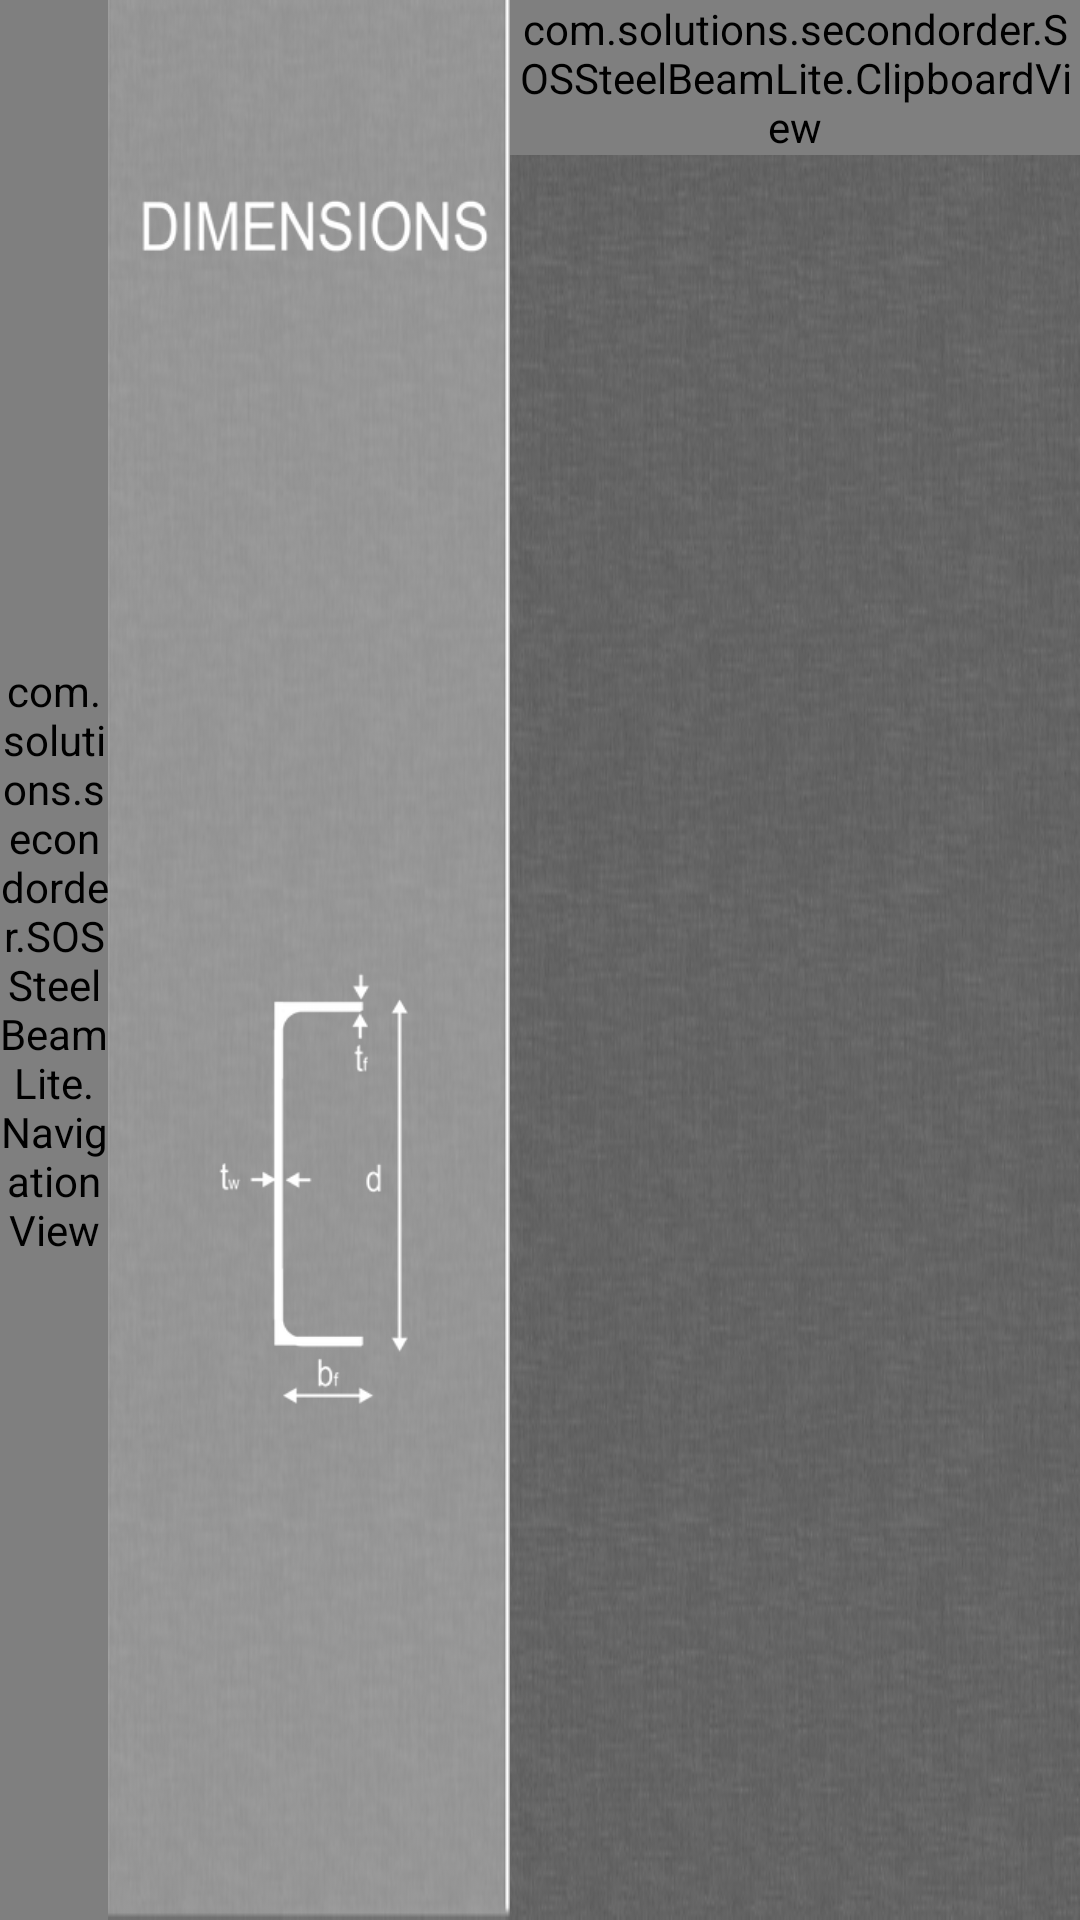

Layout XML and referenced resources for this Android screen:
<!-- AndroidManifest.xml: application theme AppTheme -->
<!-- res/layout/dimensions_layout.xml -->
<?xml version="1.0" encoding="utf-8"?>
<LinearLayout xmlns:android="http://schemas.android.com/apk/res/android"
    xmlns:app="http://schemas.android.com/apk/res-auto"
    android:orientation="vertical"
    android:layout_width="match_parent"
    android:layout_height="match_parent"
    android:background="@drawable/blacktexture">
    <LinearLayout
        android:layout_width="match_parent"
        android:layout_height="match_parent"
        android:baselineAligned="false"
        android:background ="@drawable/background02">
        <LinearLayout
            android:id="@+id/widget128"
            android:layout_width="0dp"
            android:layout_height="match_parent"
            android:orientation="vertical"
            android:background="@drawable/grey_background_piece"
            android:layout_weight=".1">

            <com.solutions.secondorder.SOSSteelBeamLite.NavigationView
                android:layout_width="wrap_content"
                android:layout_height="match_parent"
                app:numDots="ThreeDots"/>

        </LinearLayout>

        <LinearLayout
            android:layout_width="0dp"
            android:layout_height="fill_parent"
            android:orientation="vertical"
            android:gravity="center"
            android:background="@drawable/dark_background_piece"
            android:layout_weight=".373"
            >
            <ImageButton
                android:id="@+id/label"
                android:layout_width="match_parent"
                android:layout_height="0dp"
                android:layout_weight=".25"
                android:gravity="center"
                android:clickable="true"
                android:background="@null"
                android:adjustViewBounds="true"
                android:scaleType="fitCenter"
                android:src="@drawable/text_dimensions"
                />
            <ImageButton
                android:id="@+id/image_detail"
                android:layout_width="match_parent"
                android:layout_height="0dp"
                android:layout_weight=".8"
                android:gravity="center_vertical"
                android:paddingLeft="@dimen/icon_horizontal_margin"
                android:clickable="true"
                android:background="@null"
                android:src="@drawable/image_c_detail"
                android:adjustViewBounds="true"
                android:scaleType="fitCenter"
                />
        </LinearLayout>
        <RelativeLayout
            android:id="@+id/sections_table"
            android:layout_width="0dp"
            android:layout_height="match_parent"
            android:layout_weight=".527"
            android:layout_gravity="center_vertical">
            <com.solutions.secondorder.SOSSteelBeamLite.ClipboardView
                android:id="@+id/clipboard_view"
                android:layout_width="wrap_content"
                android:layout_height="wrap_content">
            </com.solutions.secondorder.SOSSteelBeamLite.ClipboardView>
        </RelativeLayout>
    </LinearLayout>

</LinearLayout>
<!-- resources referenced by this layout -->
<resources>
  <dimen name="icon_horizontal_margin">8dp</dimen>
  <!-- drawable background02: png bitmap (drawable, 237803 bytes) -->
  <!-- drawable blacktexture: png bitmap (drawable, 151539 bytes) -->
  <!-- drawable dark_background_piece: png bitmap (drawable, 98363 bytes) -->
  <!-- drawable grey_background_piece: png bitmap (drawable, 25629 bytes) -->
  <style name="AppTheme" parent="Theme.AppCompat.Light.DarkActionBar">
          
          <item name="colorPrimary">@color/colorPrimary</item>
          <item name="colorPrimaryDark">@color/colorPrimaryDark</item>
          <item name="colorAccent">@color/colorAccent</item>
      </style>
  <!-- not gathered from this repository: default colours our renderer supplied (Android Studio template values) -->
  <color name="colorPrimary">#FF6200EE</color>
  <color name="colorPrimaryDark">#FF3700B3</color>
  <color name="colorAccent">#FF03DAC5</color>
</resources>
